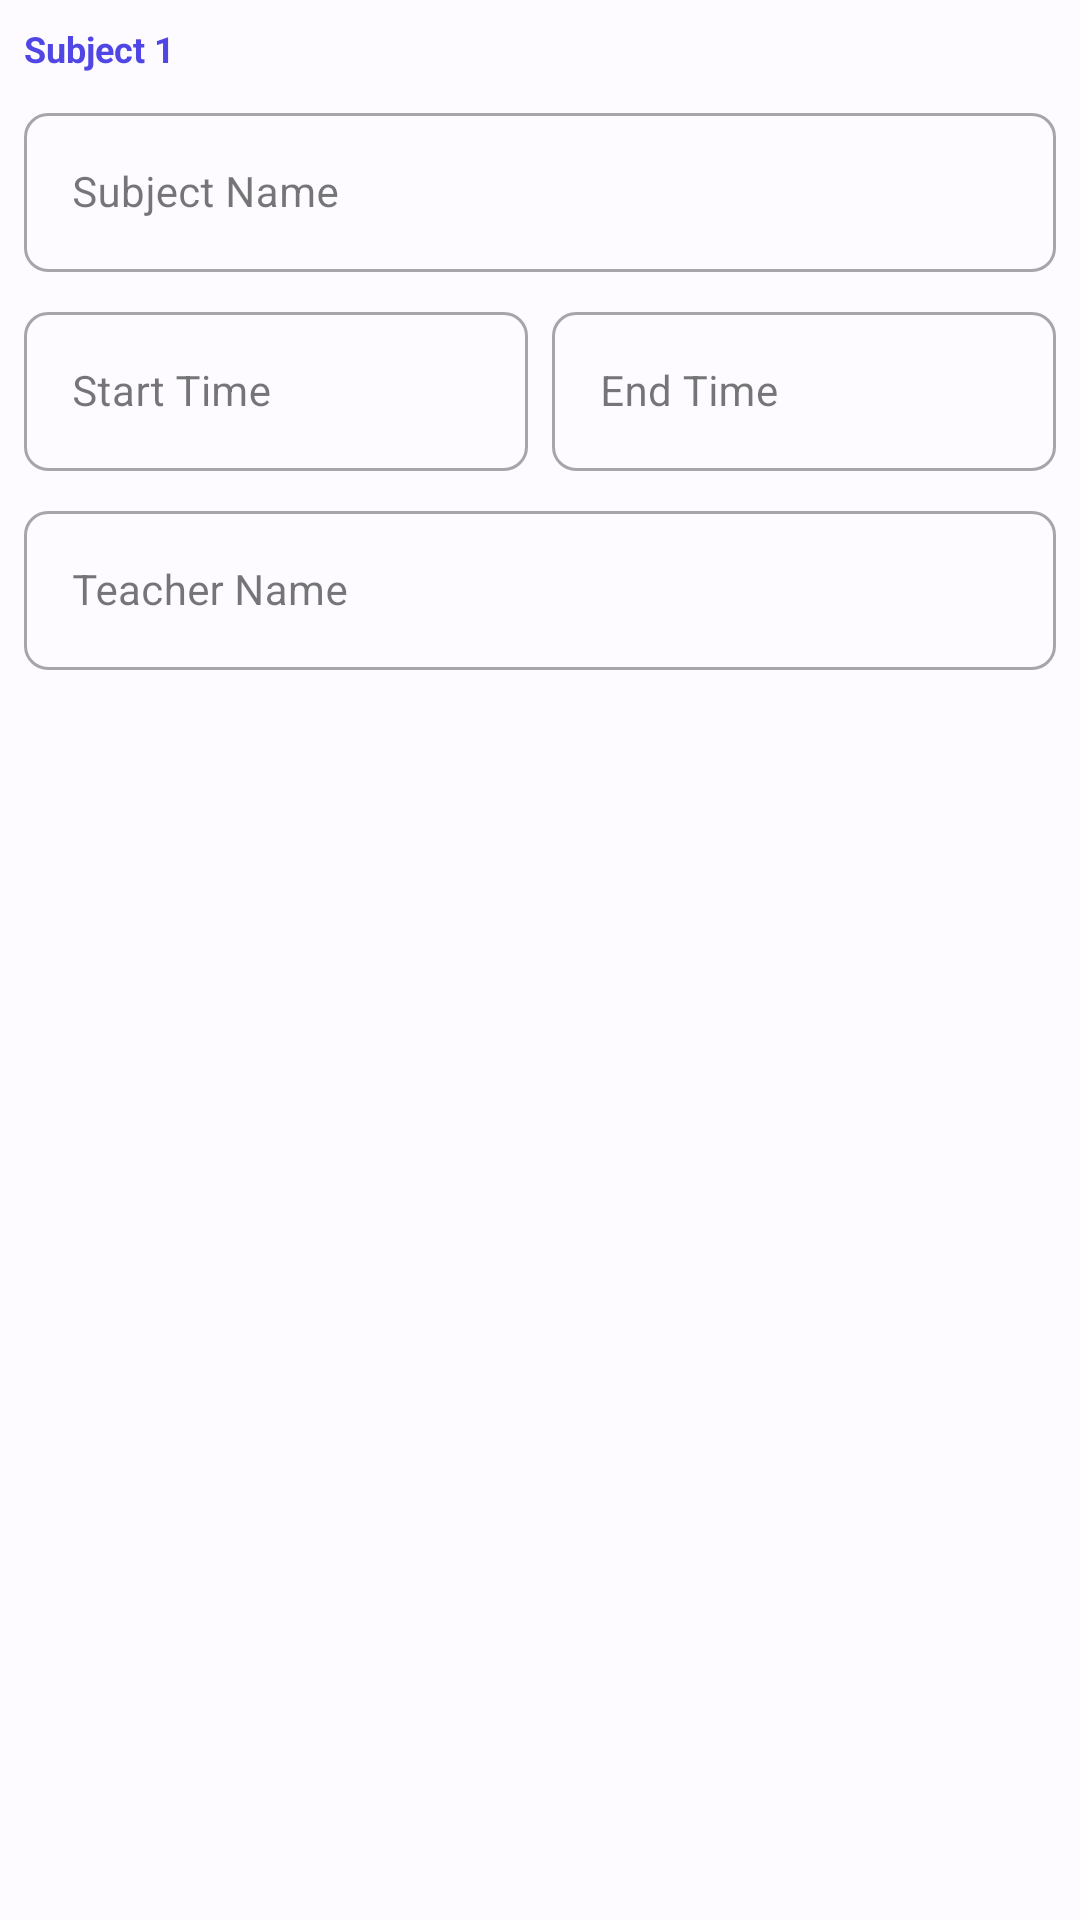

Produce the Android XML layout that renders to this screen, including the resource entries it uses.
<!-- AndroidManifest.xml: application theme Theme.SIMSekolah -->
<!-- res/layout/layout_input_schedule_row.xml -->
<?xml version="1.0" encoding="utf-8"?>
<LinearLayout xmlns:android="http://schemas.android.com/apk/res/android"
    xmlns:app="http://schemas.android.com/apk/res-auto"
    android:layout_width="match_parent"
    android:layout_height="wrap_content"
    android:orientation="vertical"
    android:padding="8dp"
    android:background="@drawable/bg_rounded_gray_light">

    <TextView
        android:id="@+id/tvMapelLabel"
        android:layout_width="wrap_content"
        android:layout_height="wrap_content"
        android:text="Subject 1"
        android:textSize="12sp"
        android:textStyle="bold"
        android:textColor="#4F46E5"
        android:layout_marginBottom="8dp"/>

    <com.google.android.material.textfield.TextInputLayout
        style="@style/Widget.MaterialComponents.TextInputLayout.OutlinedBox"
        android:layout_width="match_parent"
        android:layout_height="wrap_content"
        android:hint="Subject Name"
        app:boxCornerRadiusTopStart="8dp"
        app:boxCornerRadiusTopEnd="8dp"
        app:boxCornerRadiusBottomStart="8dp"
        app:boxCornerRadiusBottomEnd="8dp">
        <com.google.android.material.textfield.TextInputEditText
            android:id="@+id/etSubjectName"
            android:layout_width="match_parent"
            android:layout_height="wrap_content"
            android:textSize="14sp" />
    </com.google.android.material.textfield.TextInputLayout>

    <LinearLayout
        android:layout_width="match_parent"
        android:layout_height="wrap_content"
        android:orientation="horizontal"
        android:layout_marginTop="8dp">

        <com.google.android.material.textfield.TextInputLayout
            style="@style/Widget.MaterialComponents.TextInputLayout.OutlinedBox"
            android:layout_width="0dp"
            android:layout_height="wrap_content"
            android:layout_weight="1"
            android:hint="Start Time"
            app:boxCornerRadiusTopStart="8dp"
            app:boxCornerRadiusTopEnd="8dp"
            app:boxCornerRadiusBottomStart="8dp"
            app:boxCornerRadiusBottomEnd="8dp">
            <com.google.android.material.textfield.TextInputEditText
                android:id="@+id/etStartTime"
                android:layout_width="match_parent"
                android:layout_height="wrap_content"
                android:textSize="14sp"
                android:inputType="time" />
        </com.google.android.material.textfield.TextInputLayout>

        <View android:layout_width="8dp" android:layout_height="match_parent" />

        <com.google.android.material.textfield.TextInputLayout
            style="@style/Widget.MaterialComponents.TextInputLayout.OutlinedBox"
            android:layout_width="0dp"
            android:layout_height="wrap_content"
            android:layout_weight="1"
            android:hint="End Time"
            app:boxCornerRadiusTopStart="8dp"
            app:boxCornerRadiusTopEnd="8dp"
            app:boxCornerRadiusBottomStart="8dp"
            app:boxCornerRadiusBottomEnd="8dp">
            <com.google.android.material.textfield.TextInputEditText
                android:id="@+id/etEndTime"
                android:layout_width="match_parent"
                android:layout_height="wrap_content"
                android:textSize="14sp"
                android:inputType="time" />
        </com.google.android.material.textfield.TextInputLayout>
    </LinearLayout>

    <com.google.android.material.textfield.TextInputLayout
        style="@style/Widget.MaterialComponents.TextInputLayout.OutlinedBox"
        android:layout_width="match_parent"
        android:layout_height="wrap_content"
        android:layout_marginTop="8dp"
        android:hint="Teacher Name"
        app:boxCornerRadiusTopStart="8dp"
        app:boxCornerRadiusTopEnd="8dp"
        app:boxCornerRadiusBottomStart="8dp"
        app:boxCornerRadiusBottomEnd="8dp">
        <com.google.android.material.textfield.TextInputEditText
            android:id="@+id/etTeacherName"
            android:layout_width="match_parent"
            android:layout_height="wrap_content"
            android:textSize="14sp" />
    </com.google.android.material.textfield.TextInputLayout>

</LinearLayout>
<!-- resources referenced by this layout -->
<resources>
  <style name="Theme.SIMSekolah" parent="Base.Theme.SIMSekolah" />
  <style name="Base.Theme.SIMSekolah" parent="Theme.Material3.DayNight.NoActionBar">
  
          
          <item name="colorPrimary">@color/md_theme_light_primary</item>
          <item name="colorOnPrimary">@color/md_theme_light_onPrimary</item>
          <item name="colorPrimaryContainer">@color/md_theme_light_primaryContainer</item>
          <item name="colorOnPrimaryContainer">@color/md_theme_light_onPrimaryContainer</item>
          <item name="colorSecondary">@color/md_theme_light_secondary</item>
          <item name="colorOnSecondary">@color/md_theme_light_onSecondary</item>
          <item name="colorSecondaryContainer">@color/md_theme_light_secondaryContainer</item>
          <item name="colorOnSecondaryContainer">@color/md_theme_light_onSecondaryContainer</item>
          <item name="colorTertiary">@color/md_theme_light_tertiary</item>
          <item name="colorOnTertiary">@color/md_theme_light_onTertiary</item>
          <item name="colorTertiaryContainer">@color/md_theme_light_tertiaryContainer</item>
          <item name="colorOnTertiaryContainer">@color/md_theme_light_onTertiaryContainer</item>
          <item name="android:colorBackground">@color/md_theme_light_background</item>
          <item name="colorOnBackground">@color/md_theme_light_onBackground</item>
          <item name="colorSurface">@color/md_theme_light_surface</item>
          <item name="colorOnSurface">@color/md_theme_light_onSurface</item>
          <item name="colorSurfaceVariant">@color/md_theme_light_surfaceVariant</item>
          <item name="colorOnSurfaceVariant">@color/md_theme_light_onSurfaceVariant</item>
          <item name="colorOutline">@color/md_theme_light_outline</item>
  
          
          <item name="android:statusBarColor">@android:color/transparent</item>
          <item name="android:windowLightStatusBar">true</item>
          <item name="android:windowDrawsSystemBarBackgrounds">true</item>
      </style>
  <color name="md_theme_light_primary">#0061A4</color>
  <color name="md_theme_light_onPrimary">#FFFFFF</color>
  <color name="md_theme_light_primaryContainer">#D1E4FF</color>
  <color name="md_theme_light_onPrimaryContainer">#001D36</color>
  <color name="md_theme_light_secondary">#535F70</color>
  <color name="md_theme_light_onSecondary">#FFFFFF</color>
  <color name="md_theme_light_secondaryContainer">#D7E3F7</color>
  <color name="md_theme_light_onSecondaryContainer">#101C2B</color>
  <color name="md_theme_light_tertiary">#6B5778</color>
  <color name="md_theme_light_onTertiary">#FFFFFF</color>
  <color name="md_theme_light_tertiaryContainer">#F2DAFF</color>
  <color name="md_theme_light_onTertiaryContainer">#251431</color>
  <color name="md_theme_light_background">#FDFBFF</color>
  <color name="md_theme_light_onBackground">#1A1C1E</color>
  <color name="md_theme_light_surface">#FDFBFF</color>
  <color name="md_theme_light_onSurface">#1A1C1E</color>
  <color name="md_theme_light_surfaceVariant">#DFE2EB</color>
  <color name="md_theme_light_onSurfaceVariant">#43474E</color>
  <color name="md_theme_light_outline">#73777F</color>
</resources>
